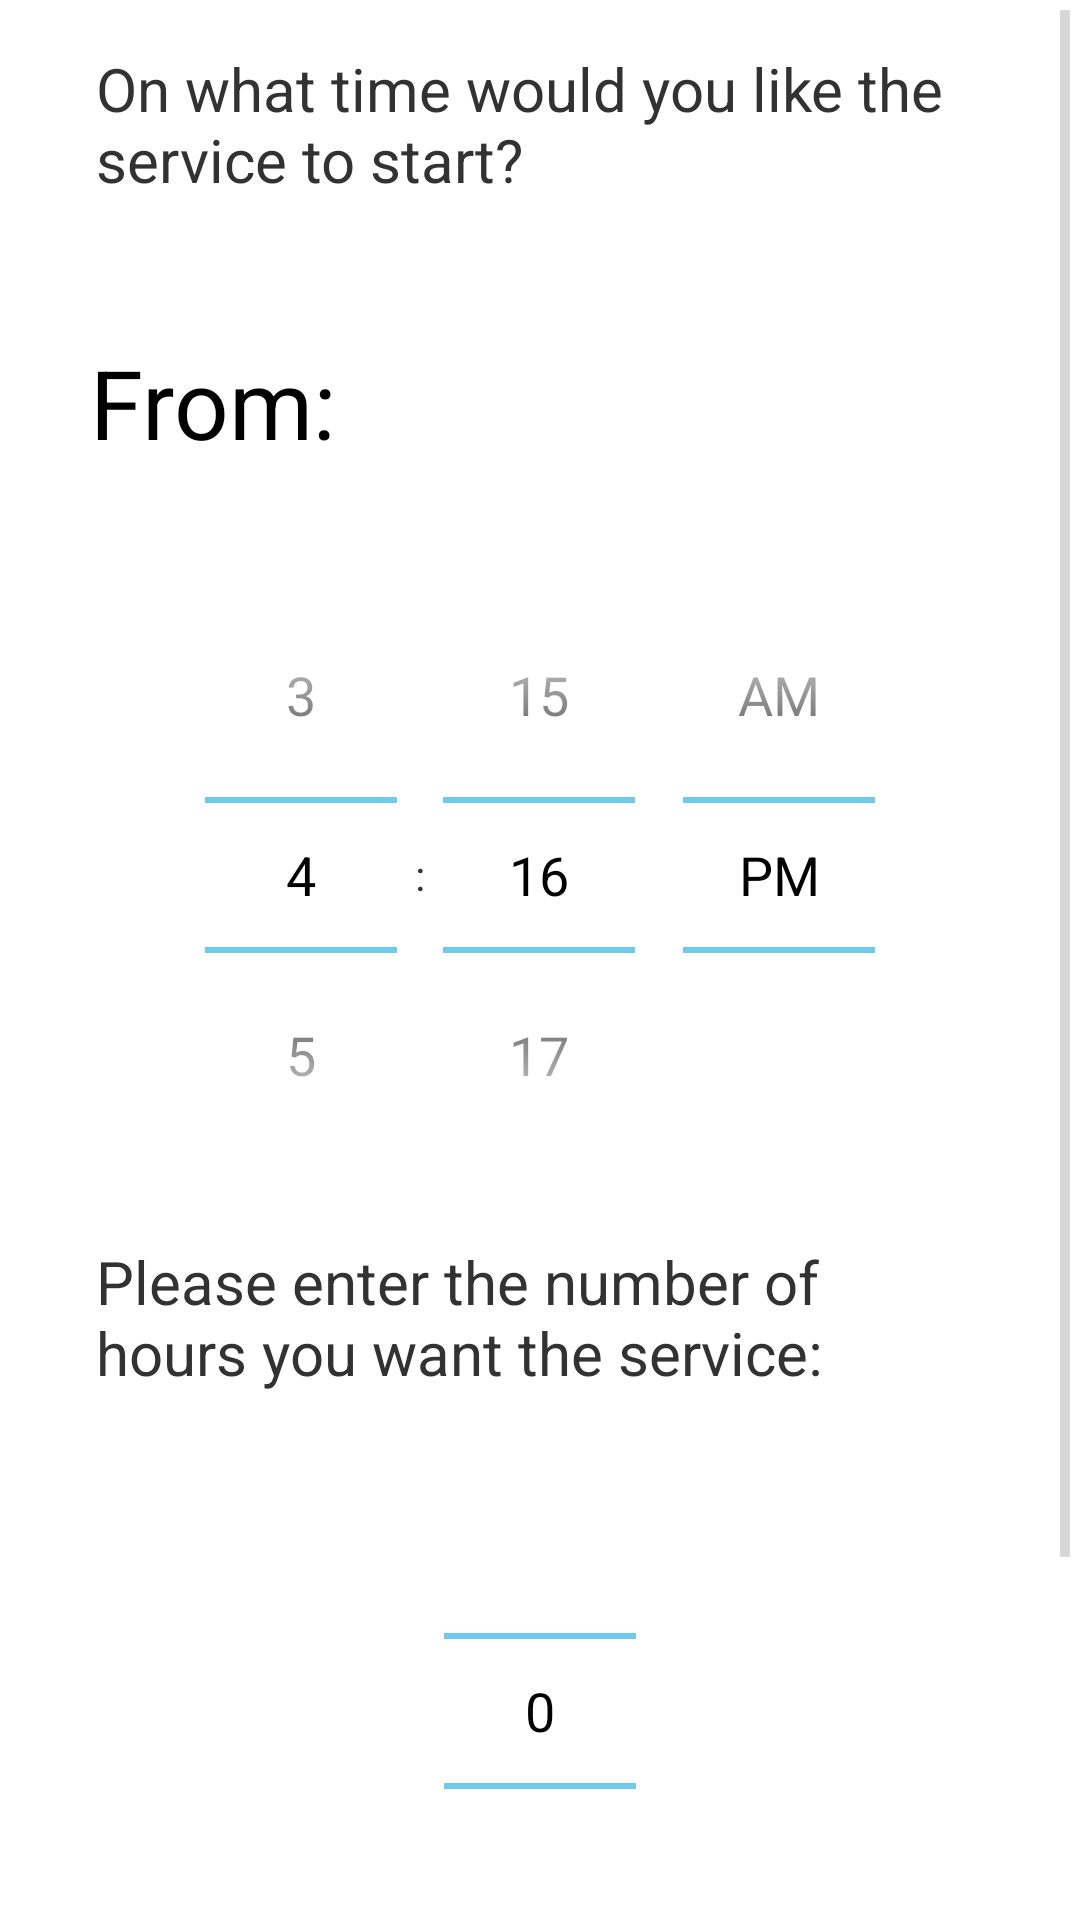

The Android layout XML behind this screen, and the referenced resources:
<!-- AndroidManifest.xml: application theme AppTheme -->
<!-- res/layout/from_time_hour.xml -->
<ScrollView xmlns:android="http://schemas.android.com/apk/res/android"
    xmlns:tools="http://schemas.android.com/tools"
    android:layout_width="fill_parent"
    android:layout_height="fill_parent"
    android:layout_below="@id/details_data">
<RelativeLayout xmlns:android="http://schemas.android.com/apk/res/android"
    xmlns:tools="http://schemas.android.com/tools"
    android:layout_width="match_parent"
    android:layout_height="match_parent"
    android:background="@color/white">

    <TextView
        android:id="@+id/start_time_q"
        android:layout_width="fill_parent"
        android:layout_height="wrap_content"
        android:text="On what time would you like the service to start?"
        android:paddingBottom="@dimen/activity_vertical_margin"
        android:paddingLeft="@dimen/activity_horizontal_margin"
        android:paddingRight="@dimen/activity_horizontal_margin"
        android:paddingTop="@dimen/activity_vertical_margin"
        android:textSize="20sp" />

    <RelativeLayout xmlns:android="http://schemas.android.com/apk/res/android"
        android:layout_width="match_parent"
        android:layout_height="wrap_content"
        android:background="@color/white"
        android:layout_below="@id/start_time_q"
        android:id="@+id/rel_lay_cal">

        <TextView
            android:id="@+id/from_text"
            android:layout_width="wrap_content"
            android:layout_height="wrap_content"
            android:layout_alignParentLeft="true"
            android:layout_centerHorizontal="true"
            android:layout_margin="30dp"
            android:text="From: "
            android:textColor="@color/black"
            android:textSize="@dimen/text_size_xlarge"/>

        <TextView
            android:id="@+id/time_selected"
            android:layout_width="wrap_content"
            android:layout_height="wrap_content"
            android:layout_alignParentRight="true"
            android:layout_centerHorizontal="true"
            android:layout_margin="30dp"
            android:textColor="@color/primary"
            android:textSize="@dimen/text_size_xlarge"/>

    </RelativeLayout>
    <TimePicker
        android:id="@+id/timePicker1"
        android:layout_width="fill_parent"
        android:layout_height="wrap_content"
        android:layout_centerHorizontal="true"
        android:layout_below="@id/rel_lay_cal"
        android:timePickerMode="spinner"/>

    <TextView
        android:id="@+id/end_time_hour"
        android:layout_width="fill_parent"
        android:layout_height="wrap_content"
        android:text="Please enter the number of hours you want the service: "
        android:paddingBottom="@dimen/activity_vertical_margin"
        android:paddingLeft="@dimen/activity_horizontal_margin"
        android:paddingRight="@dimen/activity_horizontal_margin"
        android:paddingTop="@dimen/activity_vertical_margin"
        android:layout_below="@id/timePicker1"
        android:textSize="20sp" />

    <NumberPicker
        android:layout_width="wrap_content"
        android:layout_height="wrap_content"
        android:layout_centerHorizontal="true"
        android:layout_below="@id/end_time_hour"
        android:id="@+id/to_hour_value"/>

    <RelativeLayout
        android:layout_width="wrap_content"
        android:layout_height="wrap_content"
        android:layout_below="@id/to_hour_value"
        android:layout_centerHorizontal="true"
        android:layout_marginBottom="15dp">
        <ImageView
            android:layout_marginTop="15dp"
            android:layout_width="60dp"
            android:layout_height="60dp"
            android:layout_centerHorizontal="true"
            android:background="@drawable/button_background_support_7"
            android:id="@+id/imageButton_from"
            android:clickable="true"/>
        <TextView
            android:id="@+id/next_text"
            android:layout_width="wrap_content"
            android:layout_height="wrap_content"
            android:layout_centerHorizontal="true"
            android:layout_below="@+id/imageButton_from"
            android:layout_marginBottom="15dp"
            android:text="Next"/>
    </RelativeLayout>

</RelativeLayout>
    </ScrollView>
<!-- resources referenced by this layout -->
<resources>
  <color name="black">#000000</color>
  <color name="primary">#00bdc3</color>
  <color name="white">#FFFFFF</color>
  <dimen name="activity_horizontal_margin">16dp</dimen>
  <dimen name="activity_vertical_margin">16dp</dimen>
  <dimen name="text_size_xlarge"> 18sp </dimen>
  <!-- drawable button_background_support_7 (drawable) -->
  <?xml version="1.0" encoding="utf-8" ?>
  <selector xmlns:android="http://schemas.android.com/apk/res/android">
      
      <item android:state_focused="false" android:state_selected="false" android:state_pressed="false" android:drawable="@drawable/support_7_color" />
      <item android:state_focused="false" android:state_selected="true" android:state_pressed="false" android:drawable="@drawable/support_7_color" />
      
      <item android:state_focused="true" android:state_selected="false" android:state_pressed="false" android:drawable="@drawable/support_7_color" />
      <item android:state_focused="true" android:state_selected="true" android:state_pressed="false" android:drawable="@drawable/support_7_color" />
      
      <item android:state_pressed="true" android:drawable="@drawable/support_7_wash" />
  </selector>
  <style name="AppTheme" parent="android:Theme.Holo.Light.DarkActionBar">
          
      </style>
  <!-- drawable support_7_color: png bitmap (drawable-hdpi, 4928 bytes) -->
  <!-- drawable support_7_wash: png bitmap (drawable-hdpi, 4780 bytes) -->
</resources>
